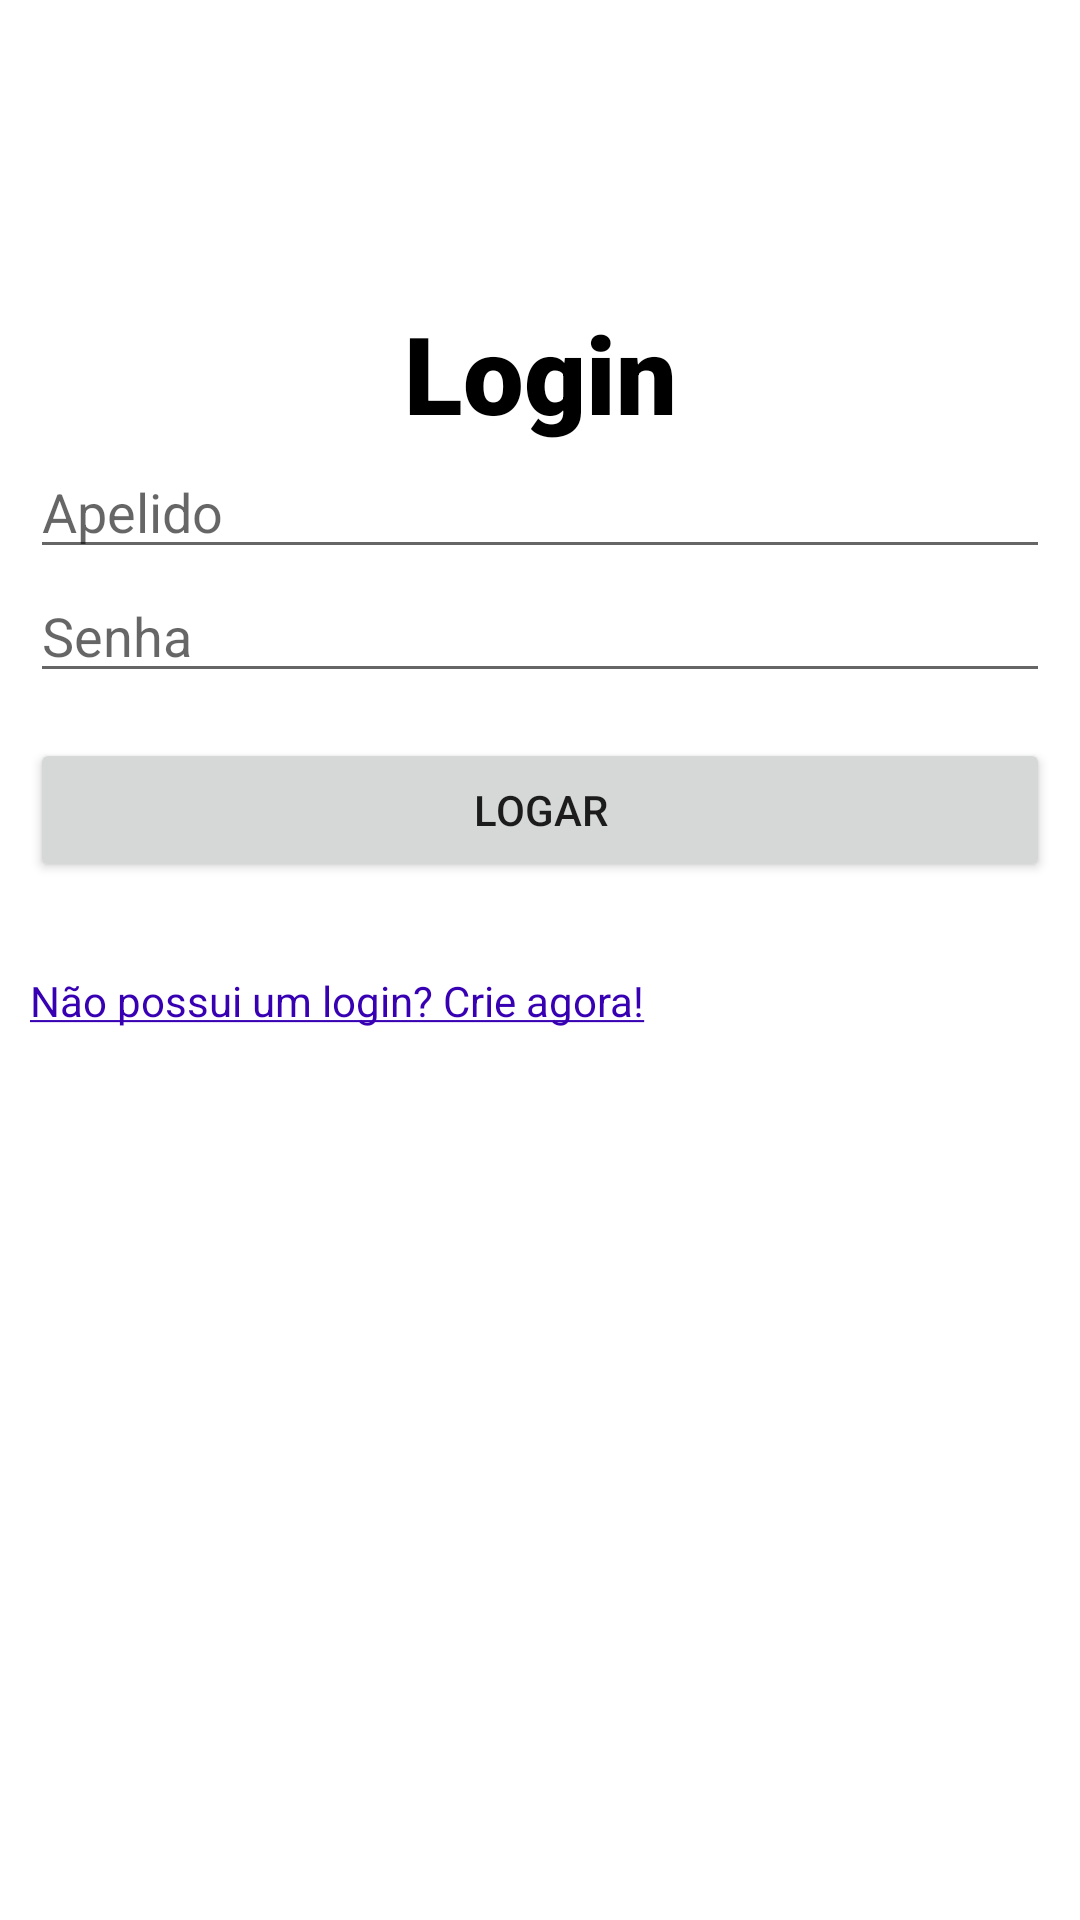

Here is an Android app screen rendered from its layout file. Give the layout XML and the strings, colors and styles it references.
<!-- AndroidManifest.xml: application theme Theme.Geonotas -->
<!-- res/layout/activity_login.xml -->
<?xml version="1.0" encoding="utf-8"?>
<androidx.constraintlayout.widget.ConstraintLayout xmlns:android="http://schemas.android.com/apk/res/android"
    xmlns:app="http://schemas.android.com/apk/res-auto"
    xmlns:tools="http://schemas.android.com/tools"
    android:layout_width="match_parent"
    android:layout_height="match_parent"
    android:paddingStart="10dp"
    android:paddingTop="100dp"
    android:paddingEnd="10dp"
    tools:context=".views.LoginActivity">

    <LinearLayout
        android:layout_width="match_parent"
        android:layout_height="match_parent"
        android:orientation="vertical">

        <TextView
            android:id="@+id/txt_login"
            android:layout_width="match_parent"
            android:layout_height="wrap_content"
            android:fontFamily="sans-serif-black"
            android:text="@string/txt_login"
            android:textAlignment="center"
            android:textColor="@color/black"
            android:textSize="36sp" />

        <EditText
            android:id="@+id/et_login"
            android:layout_width="match_parent"
            android:layout_height="wrap_content"
            android:autofillHints=""
            android:ems="10"
            android:hint="@string/et_login"
            android:inputType="textPersonName"
            android:labelFor="@id/txt_login" />

        <EditText
            android:id="@+id/et_pass"
            android:layout_width="match_parent"
            android:layout_height="wrap_content"
            android:ems="10"
            android:hint="@string/et_senha"
            android:inputType="textPassword"
            android:autofillHints="" />

        <Button
            android:id="@+id/btn_login"
            android:layout_width="match_parent"
            android:layout_height="wrap_content"
            android:layout_marginTop="15dp"
            android:layout_marginBottom="30dp"
            android:text="@string/btn_login" />

        <TextView
            android:id="@+id/txt_to_singup"
            android:layout_width="match_parent"
            android:layout_height="wrap_content"
            android:text="@string/txt_to_singup"
            android:textAllCaps="false"
            android:textColor="@color/purple_700" />

        <TextView
            android:id="@+id/txt_login_status"
            android:layout_width="match_parent"
            android:layout_height="wrap_content"
            android:layout_marginTop="80dp"
            android:textAlignment="center" />

    </LinearLayout>
</androidx.constraintlayout.widget.ConstraintLayout>
<!-- resources referenced by this layout -->
<resources>
  <string name="btn_login">Logar</string>
  <string name="et_login">Apelido</string>
  <string name="et_senha">Senha</string>
  <string name="txt_login">Login</string>
  <string name="txt_to_singup"><u>Não possui um login? Crie agora!</u></string>
  <style name="Theme.Geonotas" parent="Theme.MaterialComponents.DayNight.DarkActionBar">
          
          <item name="colorPrimary">@color/purple_500</item>
          <item name="colorPrimaryVariant">@color/purple_700</item>
          <item name="colorOnPrimary">@color/white</item>
          
          <item name="colorSecondary">@color/teal_200</item>
          <item name="colorSecondaryVariant">@color/teal_700</item>
          <item name="colorOnSecondary">@color/black</item>
          
          <item name="android:statusBarColor" tools:targetApi="l">?attr/colorPrimaryVariant</item>
          
      </style>
  <!-- not gathered from this repository: default colours our renderer supplied (Android Studio template values) -->
  <color name="purple_500">#FF6200EE</color>
  <color name="purple_700">#FF3700B3</color>
  <color name="teal_200">#FF03DAC5</color>
  <color name="teal_700">#FF018786</color>
  <color name="black">#FF000000</color>
  <color name="white">#FFFFFFFF</color>
</resources>
